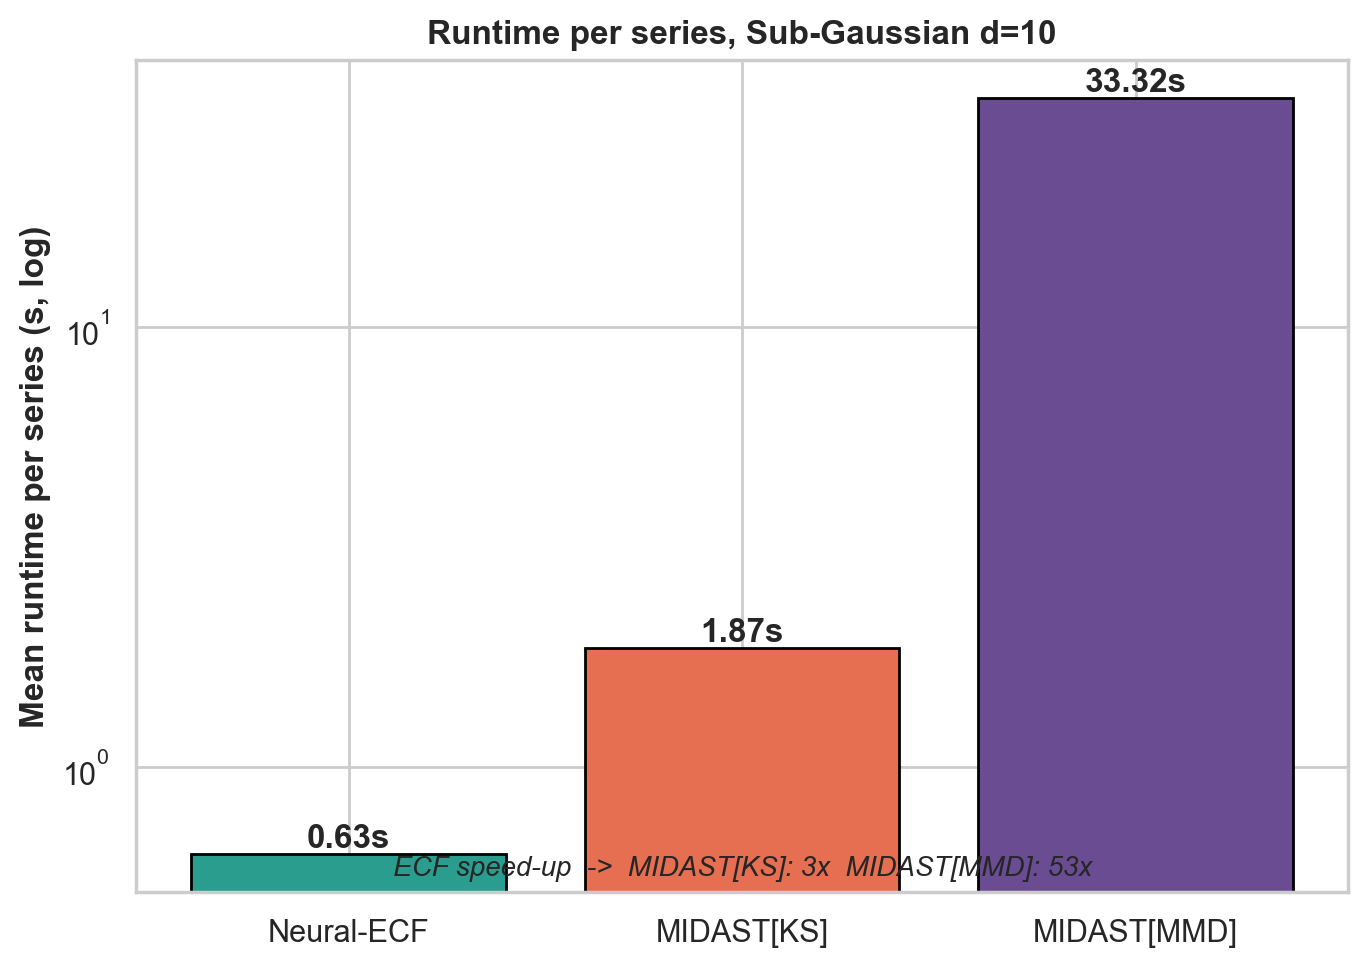

The data file committed next to this chart (first rows):
Method, time_s
Neural-ECF, 0.6144
MIDAST[KS], 1.751
MIDAST[MMD], 32.79
Neural-ECF, 0.6242
MIDAST[KS], 1.699
MIDAST[MMD], 32.08
Neural-ECF, 0.8118
MIDAST[KS], 2.958
MIDAST[MMD], 39.84
Neural-ECF, 0.6299
MIDAST[KS], 1.73
MIDAST[MMD], 35.04
Neural-ECF, 0.5867
MIDAST[KS], 1.768
MIDAST[MMD], 32.45
Neural-ECF, 0.6205
MIDAST[KS], 1.738
MIDAST[MMD], 31.45
Neural-ECF, 0.6182
MIDAST[KS], 1.789
MIDAST[MMD], 31.23
Neural-ECF, 0.5744
MIDAST[KS], 1.693
MIDAST[MMD], 31.62
Neural-ECF, 0.6432
MIDAST[KS], 1.801
MIDAST[MMD], 32.68
Neural-ECF, 0.6182
MIDAST[KS], 1.725
MIDAST[MMD], 34
